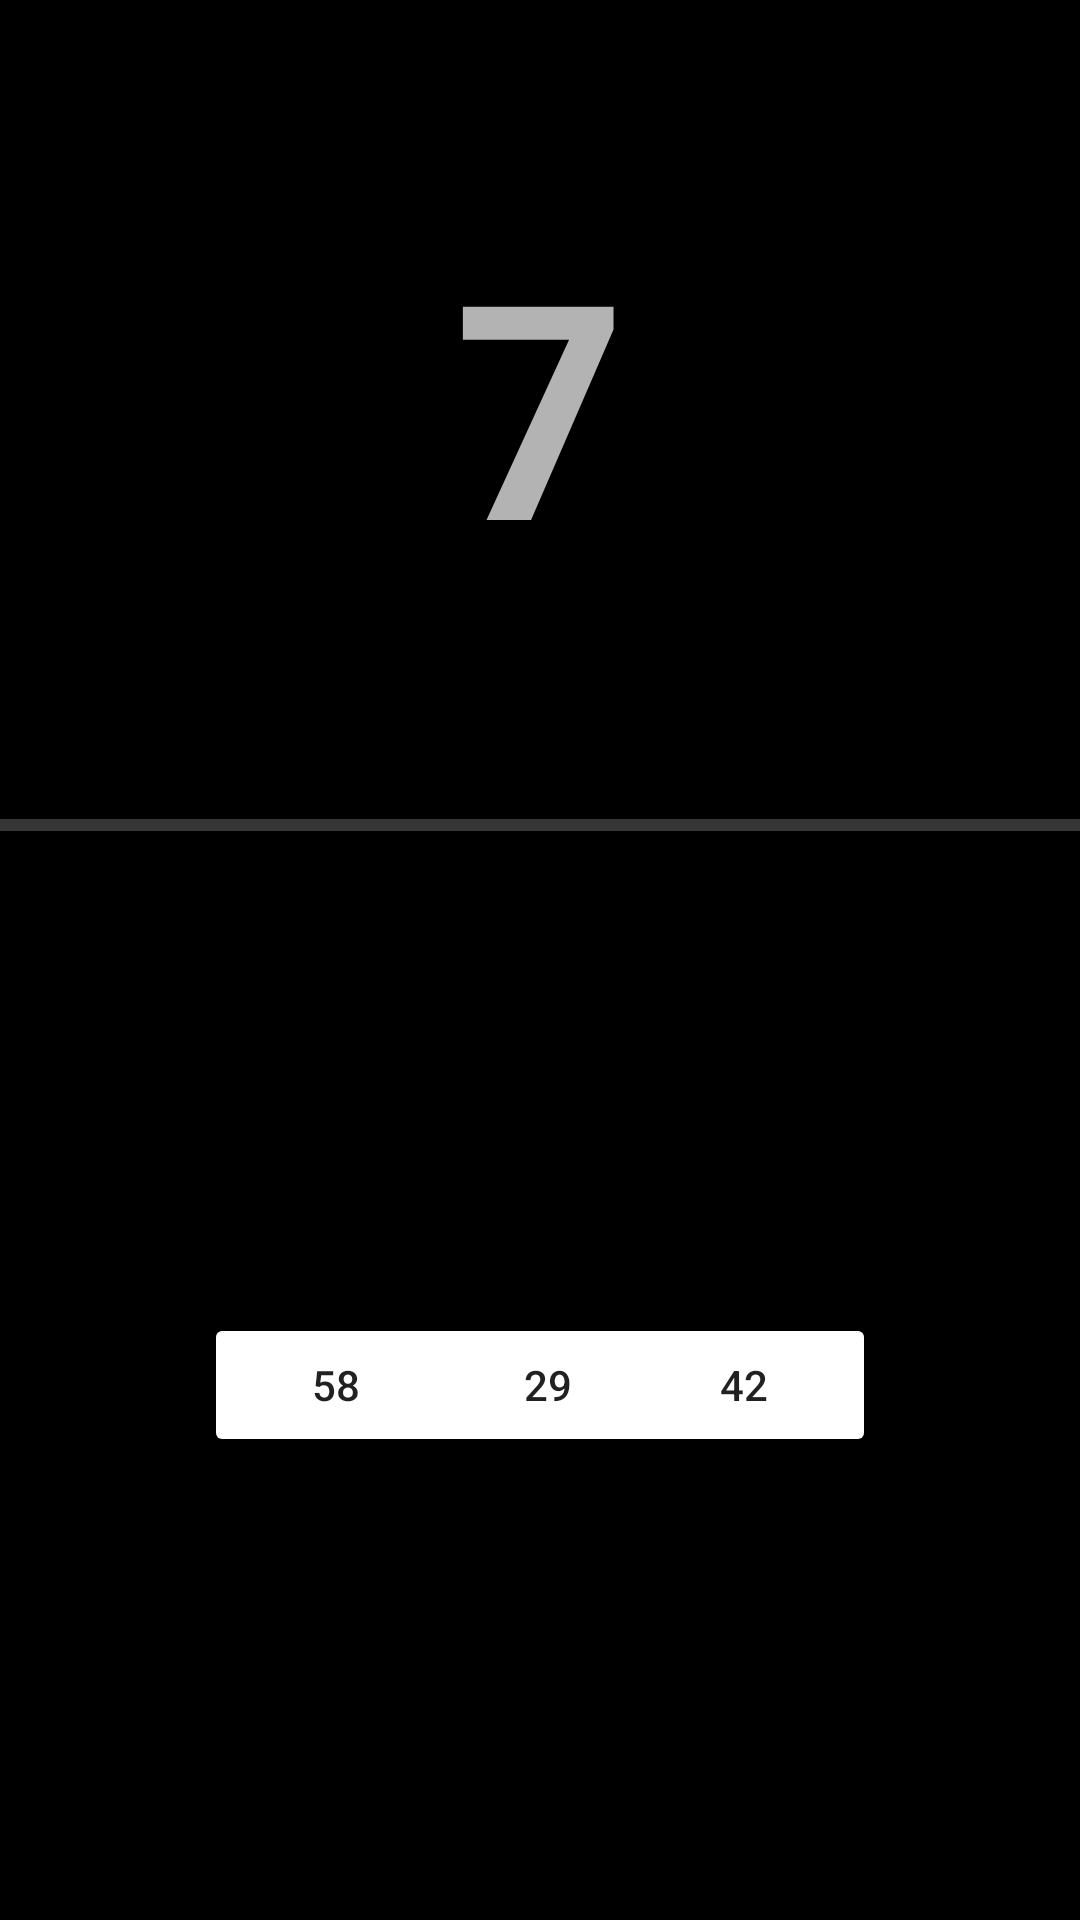

Layout XML and referenced resources for this Android screen:
<!-- AndroidManifest.xml: application theme NoActionBar -->
<!-- res/layout/activity_level7.xml -->
<?xml version="1.0" encoding="utf-8"?>
<androidx.constraintlayout.widget.ConstraintLayout xmlns:android="http://schemas.android.com/apk/res/android"
    xmlns:app="http://schemas.android.com/apk/res-auto"
    xmlns:tools="http://schemas.android.com/tools"
    android:layout_width="match_parent"
    android:layout_height="match_parent"
    tools:context="com.bastlast.progressbar.Level7">

    <Button
        android:id="@+id/button5"
        style="@style/Widget.AppCompat.Button.Colored"
        android:layout_width="wrap_content"
        android:layout_height="wrap_content"
        android:onClick="add1"
        android:text="@string/b1"
        app:layout_constraintBottom_toBottomOf="parent"
        app:layout_constraintEnd_toEndOf="parent"
        app:layout_constraintHorizontal_bias="0.25"
        app:layout_constraintStart_toStartOf="parent"
        app:layout_constraintTop_toBottomOf="@+id/progress_horizontal"
        app:layout_constraintVertical_bias="0.502" />

    <Button
        android:id="@+id/button6"
        style="@style/Widget.AppCompat.Button.Colored"
        android:layout_width="wrap_content"
        android:layout_height="wrap_content"
        android:onClick="add2"
        android:text="@string/b2"
        app:layout_constraintBottom_toBottomOf="parent"
        app:layout_constraintEnd_toEndOf="parent"
        app:layout_constraintHorizontal_bias="0.51"
        app:layout_constraintStart_toStartOf="parent"
        app:layout_constraintTop_toBottomOf="@+id/progress_horizontal"
        app:layout_constraintVertical_bias="0.502" />

    <ProgressBar
        android:id="@+id/progress_horizontal"
        style="?android:attr/progressBarStyleHorizontal"
        android:layout_width="695dp"
        android:layout_height="14dp"
        app:layout_constraintBottom_toBottomOf="parent"
        app:layout_constraintEnd_toEndOf="parent"
        app:layout_constraintHorizontal_bias="0.555"
        app:layout_constraintStart_toStartOf="parent"
        app:layout_constraintTop_toTopOf="parent"
        app:layout_constraintVertical_bias="0.428" />

    <TextView
        android:id="@+id/textView6"
        android:layout_width="wrap_content"
        android:layout_height="wrap_content"
        android:text="@string/level7"
        android:textSize="100sp"
        android:textStyle="bold"
        app:layout_constraintBottom_toTopOf="@+id/progress_horizontal"
        app:layout_constraintEnd_toEndOf="parent"
        app:layout_constraintStart_toStartOf="parent"
        app:layout_constraintTop_toTopOf="parent" />

    <Button
        android:id="@+id/button2"
        style="@style/Widget.AppCompat.Button.Colored"
        android:layout_width="wrap_content"
        android:layout_height="wrap_content"
        android:onClick="add3"
        android:text="@string/b3"
        app:layout_constraintBottom_toBottomOf="parent"
        app:layout_constraintEnd_toEndOf="parent"
        app:layout_constraintHorizontal_bias="0.75"
        app:layout_constraintStart_toStartOf="parent"
        app:layout_constraintTop_toBottomOf="@+id/progress_horizontal"
        app:layout_constraintVertical_bias="0.502" />

</androidx.constraintlayout.widget.ConstraintLayout>
<!-- resources referenced by this layout -->
<resources>
  <string name="b1" translatable="false">58</string>
  <string name="b2" translatable="false">29</string>
  <string name="b3" translatable="false">42</string>
  <string name="level7" translatable="false">7</string>
  <style name="NoActionBar" parent="Theme.AppCompat.NoActionBar">
          <item name="android:windowActionBar">false</item>
          <item name="android:windowNoTitle">true</item>
          <item name="android:windowFullscreen">true</item>
          <item name="colorPrimary">@color/colorPrimary</item>
          <item name="colorPrimaryDark">@color/colorPrimaryDark</item>
          <item name="colorAccent">@color/colorAccent</item>
          <item name="android:background">@color/background</item>
          <item name="android:windowAnimationStyle">@null</item>
      </style>
  <color name="colorPrimary">#000</color>
  <color name="colorPrimaryDark">#000</color>
  <color name="colorAccent">#FFF</color>
  <color name="background">#000</color>
</resources>
